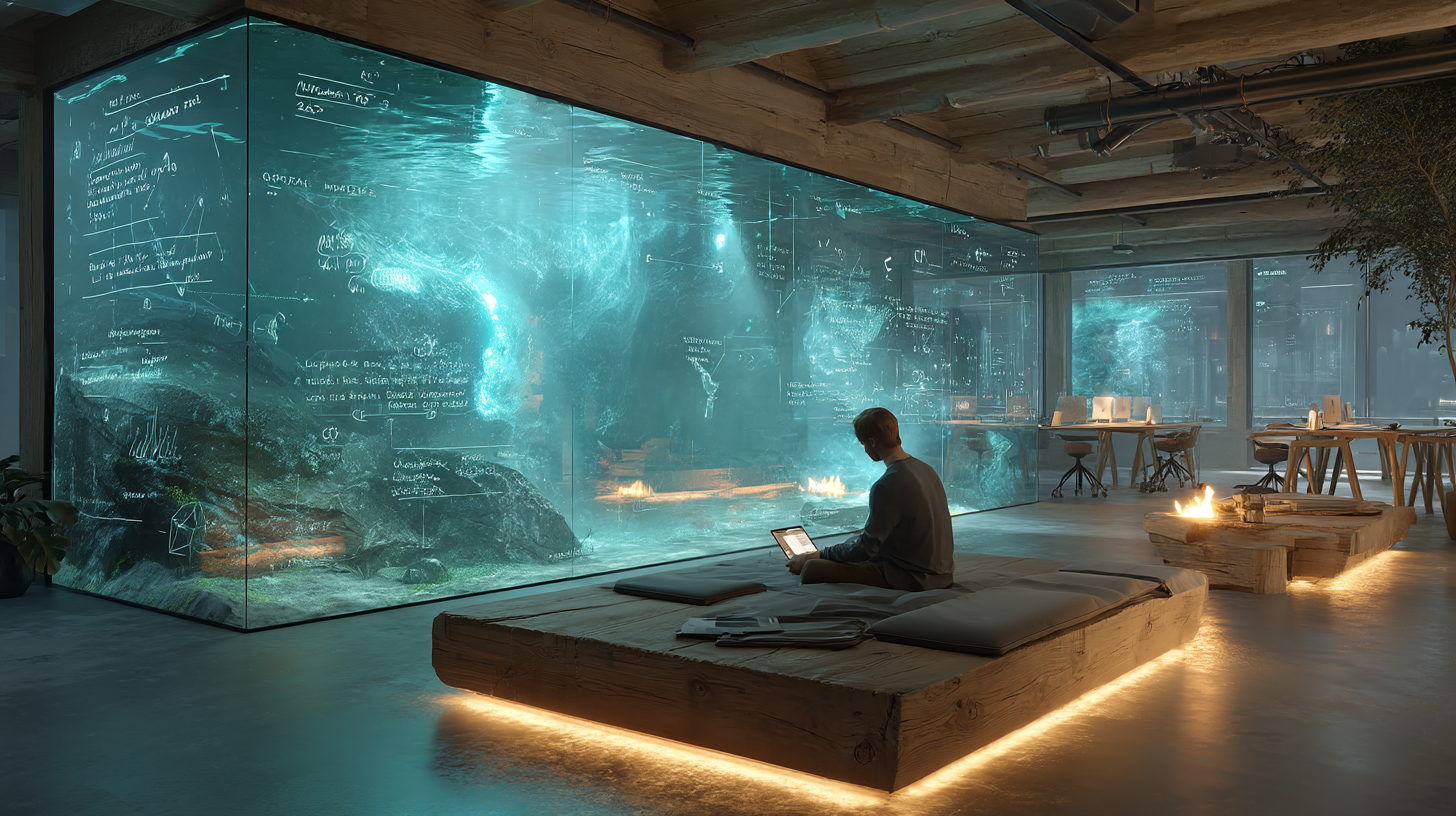
Generation parameters embedded in this image by Midjourney (PNG 'Description' text chunk):
AI Simulation Creator, a futuristic AI mentor surrounded by floating holographic scenarios of workplace simulations including negotiation, hiring, and pitching, in a sleek digital classroom with glowing interfaces and transparent touchscreens, atmosphere of immersive engagement and adaptive learning, 3D Render, created using Unreal Engine 5 with ray tracing and global illumination, high texture detail atmospheric depth cinematic lighting --chaos 15 --ar 16:9 --quality 2 --stylize 550 --v 7 Job ID: 5c86770f-e7c5-4c65-9c3e-f8e8aab8d2d4